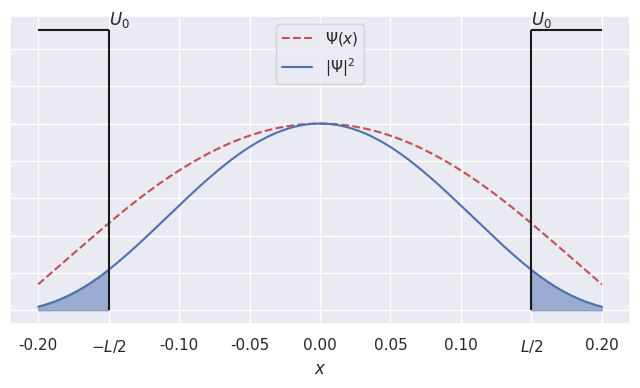

The matplotlib source for this figure:
import matplotlib.pyplot as plt
import seaborn as sns
sns.set()
import numpy as np
from scipy.integrate import quad

A = 8.6375   #m/hbar
B = 13.12    #m/hbar**2
hbar = A/B
m = A * hbar
V0 = 1.5 
L = 0.3
E = 0.5
k_1 = np.sqrt(2*m*E/hbar**2)
k_2 = np.sqrt(2*m*(E+V0)/hbar**2)

A_coeff = 1.0
B_coeff = A_coeff * (np.cos(k_2*L/2)*np.sin(k_1*L/2)-k_2*np.sin(k_2*L/2)*np.cos(k_1*L/2)/k_1)
C_coeff = A_coeff * (np.cos(k_2*L/2)*np.cos(k_1*L/2)+k_2*np.sin(k_2*L/2)*np.sin(k_1*L/2)/k_1)


def psi(x):
    psi = []
    for x in x:
        if x <= -L/2:
            psi.append(-B_coeff * np.sin(k_1*x) + C_coeff * np.cos(k_1*x))
        elif x >= L/2:
            psi.append(B_coeff * np.sin(k_1*x) + C_coeff * np.cos(k_1*x))
        else:
            psi.append(A_coeff * np.cos(k_2*x))
    return psi

def pdf(x):
    p = psi(x)
    return [_p**2 for _p in p]

x = np.linspace(-0.2, 0.2, 1000)

fix, ax = plt.subplots(figsize=(8, 4))
# plot the wave function and the probability density
ax.plot(x, psi(x), 'r--', label='$\Psi(x)$')
ax.plot(x, pdf(x), label='$|\Psi|^2$')
ax.fill_between(np.linspace(np.min(x), -L/2), 
            pdf(np.linspace(np.min(x), -L/2)),
            color='C0', alpha=0.5)
ax.fill_between(np.linspace(L/2, np.max(x)), 
            pdf(np.linspace(L/2, np.max(x))),
            color='C0', alpha=0.5)

# plot the well w/ potential energy V0
ax.vlines(x=-L/2, ymin=0, ymax=V0, color='k')
ax.vlines(x=L/2, ymin=0, ymax=V0, color='k')
ax.hlines(y=V0, xmin=np.min(x), xmax=-L/2, color='k')
ax.hlines(y=V0, xmin=L/2, xmax=np.max(x), color='k')
ax.text(-L/2, V0+0.03, '$U_0$')
ax.text(L/2, V0+0.03, '$U_0$')

labels = [tick.get_text() for tick in ax.get_xticklabels()]
labels[2] = r'$-L/2$'
labels[8] = r'$L/2$'
ax.set_xticklabels(labels)
ax.set_yticklabels([])
plt.legend(loc='upper center')
plt.xlabel('$x$')
plt.show()
